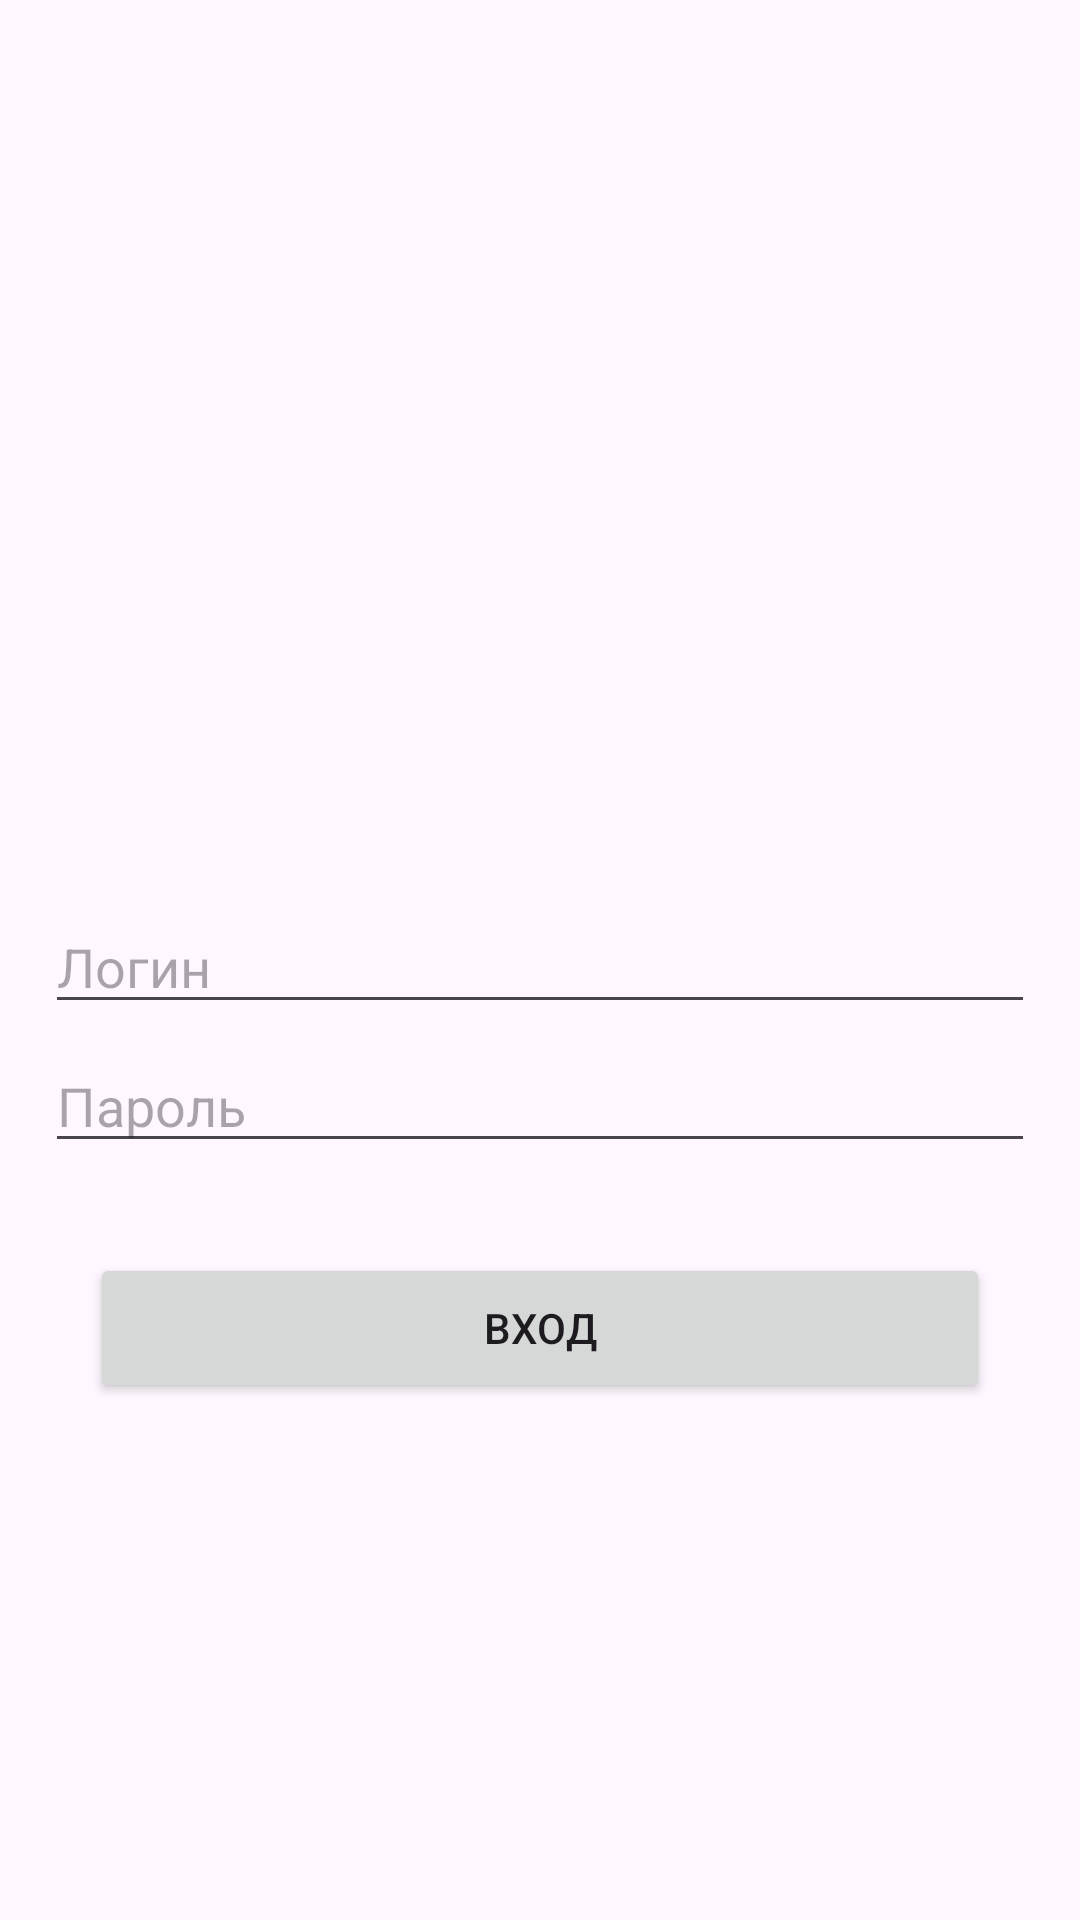

The Android layout XML behind this screen, and the referenced resources:
<!-- AndroidManifest.xml: activity theme Theme.App.MyApplication1701 -->
<!-- res/layout/activity_main.xml -->
<?xml version="1.0" encoding="utf-8"?>
<LinearLayout xmlns:android="http://schemas.android.com/apk/res/android"
    xmlns:tools="http://schemas.android.com/tools"
    android:layout_width="match_parent"
    android:layout_height="match_parent"
    xmlns:app="http://schemas.android.com/apk/res-auto"
    android:orientation="vertical"
    tools:context=".MainActivity">


    <EditText
        android:layout_width="330dp"
        android:layout_height="wrap_content"
        android:layout_marginTop="300dp"
        android:hint="Логин"
        android:inputType="text"
        app:layout_constraintEnd_toEndOf="parent"
        app:layout_constraintStart_toStartOf="parent"
        app:layout_constraintTop_toTopOf="parent"
        android:layout_gravity="center_horizontal"/>

    <EditText
        android:layout_width="330dp"
        android:layout_height="wrap_content"
        android:layout_marginTop="5dp"
        android:hint="Пароль"
        android:inputType="text"
        app:layout_constraintEnd_toEndOf="parent"
        app:layout_constraintStart_toStartOf="parent"
        app:layout_constraintTop_toTopOf="parent"
        android:layout_gravity="center_horizontal"/>


    <Button
        android:id="@+id/send"
        android:layout_width="300dp"
        android:layout_height="50dp"
        android:layout_gravity="center_horizontal"
        android:layout_marginTop="30dp"
        android:text="Вход" />

</LinearLayout>
<!-- resources referenced by this layout -->
<resources>
  <style name="Theme.App.MyApplication1701" parent="Theme.MyApplication1701">
  
          <item name="windowSplashScreenBackground">@color/white</item>
          <item name="windowSplashScreenAnimatedIcon">@drawable/logotip</item>
          <item name="postSplashScreenTheme">@style/Base.Theme.MyApplication1701</item>
  
      </style>
  <style name="Theme.MyApplication1701" parent="Base.Theme.MyApplication1701" />
  <!-- drawable logotip: png bitmap (drawable, 199439 bytes) -->
  <style name="Base.Theme.MyApplication1701" parent="Theme.Material3.DayNight.NoActionBar">
          
          
      </style>
  <!-- not gathered from this repository: default colours our renderer supplied (Android Studio template values) -->
  <color name="white">#FFFFFFFF</color>
</resources>
